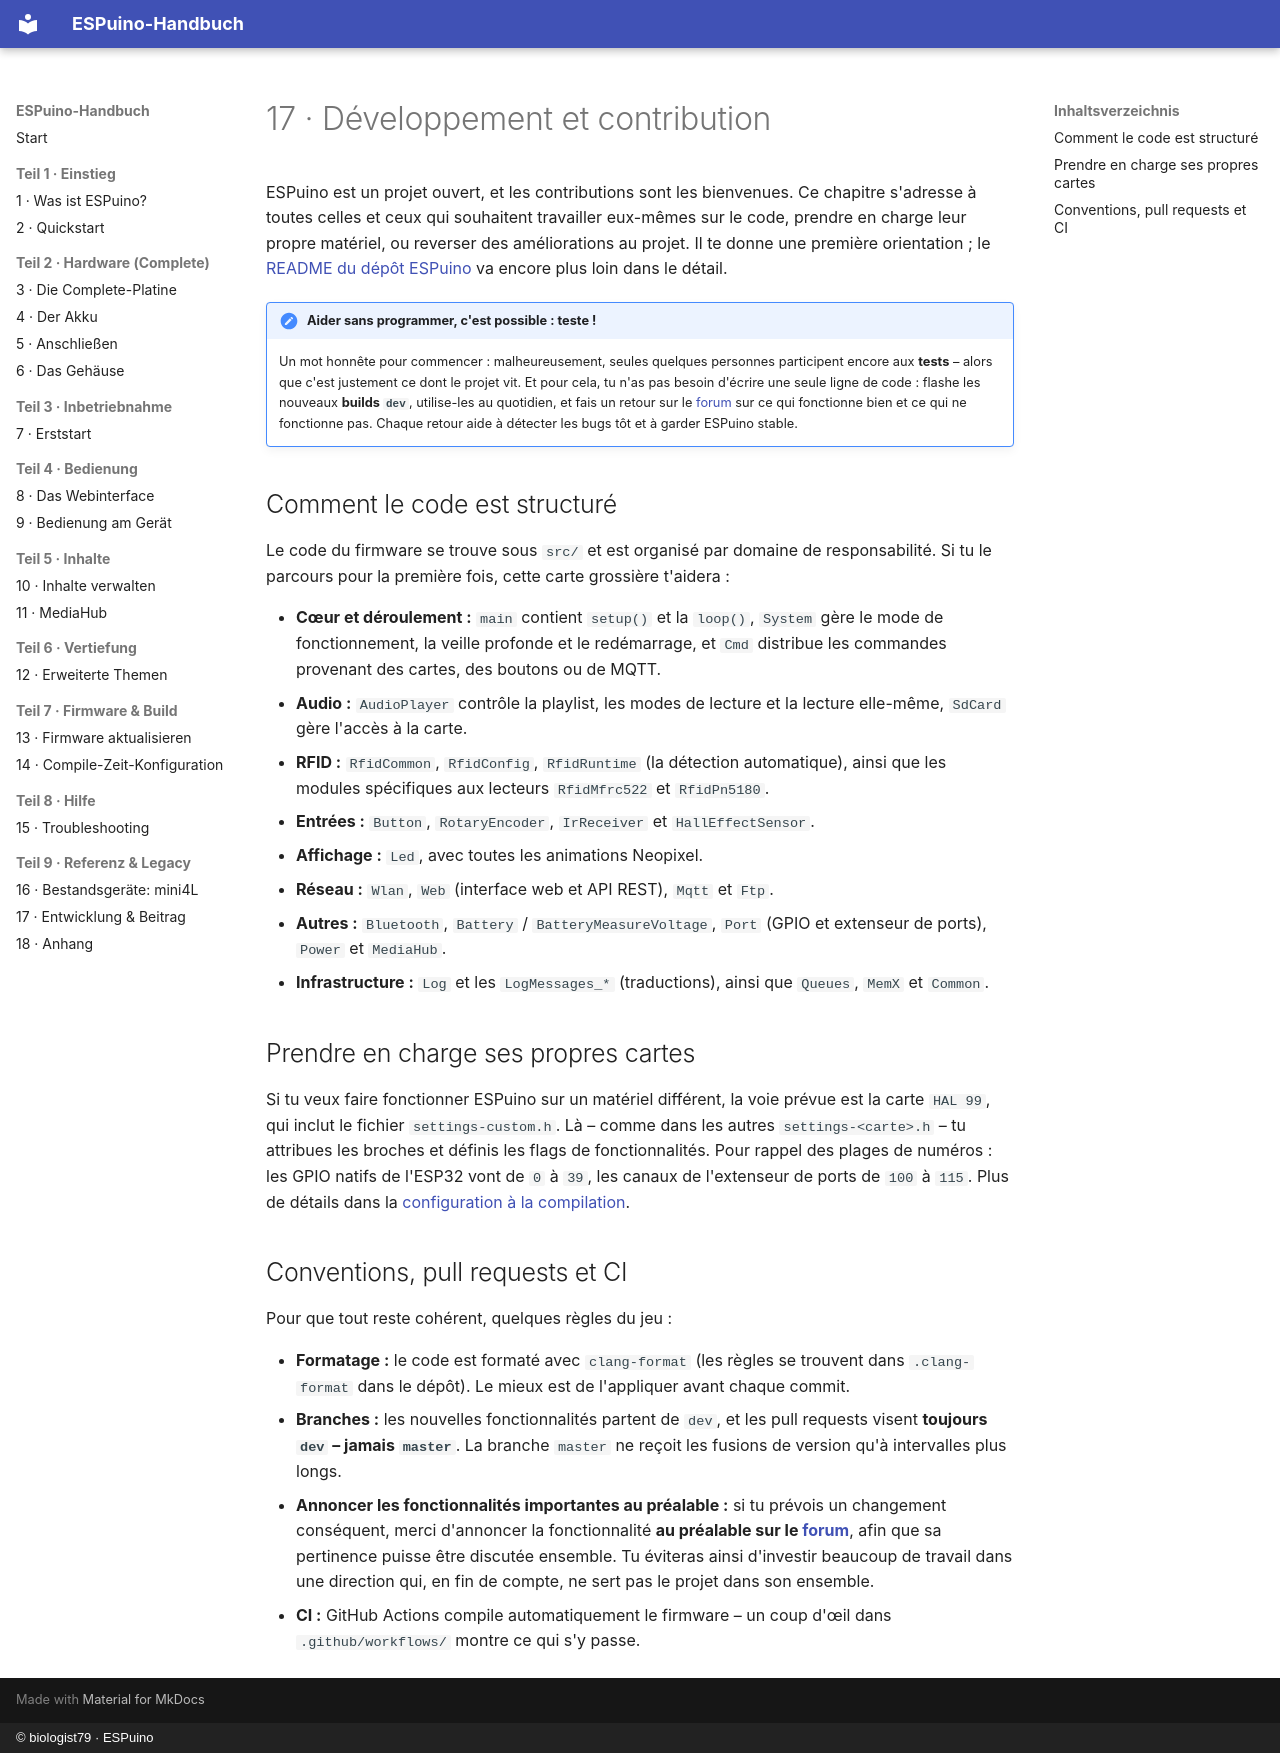

repository: biologist79/ESPuino-Docs · page: referenz/entwicklung.fr/index.html · generator: mkdocs · copyright: © biologist79 · ESPuino

# 17 · Développement et contribution

ESPuino est un projet ouvert, et les contributions sont les bienvenues. Ce chapitre s'adresse à
toutes celles et ceux qui souhaitent travailler eux-mêmes sur le code, prendre en charge leur propre
matériel, ou reverser des améliorations au projet. Il te donne une première orientation ; le
[README du dépôt ESPuino](https://github.com/biologist79/ESPuino) va encore plus loin dans le
détail.

!!! note "Aider sans programmer, c'est possible : teste !"
    Un mot honnête pour commencer : malheureusement, seules quelques personnes participent encore
    aux **tests** – alors que c'est justement ce dont le projet vit. Et pour cela, tu n'as pas besoin
    d'écrire une seule ligne de code : flashe les nouveaux **builds `dev`**, utilise-les au
    quotidien, et fais un retour sur le [forum](https://forum.espuino.de) sur ce qui fonctionne bien
    et ce qui ne fonctionne pas. Chaque retour aide à détecter les bugs tôt et à garder ESPuino
    stable.

## Comment le code est structuré

Le code du firmware se trouve sous `src/` et est organisé par domaine de responsabilité. Si tu le
parcours pour la première fois, cette carte grossière t'aidera :

- **Cœur et déroulement :** `main` contient `setup()` et la `loop()`, `System` gère le mode de
  fonctionnement, la veille profonde et le redémarrage, et `Cmd` distribue les commandes provenant
  des cartes, des boutons ou de MQTT.
- **Audio :** `AudioPlayer` contrôle la playlist, les modes de lecture et la lecture elle-même,
  `SdCard` gère l'accès à la carte.
- **RFID :** `RfidCommon`, `RfidConfig`, `RfidRuntime` (la détection automatique), ainsi que les
  modules spécifiques aux lecteurs `RfidMfrc522` et `RfidPn5180`.
- **Entrées :** `Button`, `RotaryEncoder`, `IrReceiver` et `HallEffectSensor`.
- **Affichage :** `Led`, avec toutes les animations Neopixel.
- **Réseau :** `Wlan`, `Web` (interface web et API REST), `Mqtt` et `Ftp`.
- **Autres :** `Bluetooth`, `Battery` / `BatteryMeasureVoltage`, `Port` (GPIO et extenseur de
  ports), `Power` et `MediaHub`.
- **Infrastructure :** `Log` et les `LogMessages_*` (traductions), ainsi que `Queues`, `MemX` et
  `Common`.

## Prendre en charge ses propres cartes

Si tu veux faire fonctionner ESPuino sur un matériel différent, la voie prévue est la carte
`HAL 99`, qui inclut le fichier `settings-custom.h`. Là – comme dans les autres
`settings-<carte>.h` – tu attribues les broches et définis les flags de fonctionnalités. Pour
rappel des plages de numéros : les GPIO natifs de l'ESP32 vont de `0` à `39`, les canaux de
l'extenseur de ports de `100` à `115`. Plus de détails dans la
[configuration à la compilation](../firmware/compile-zeit.md).

## Conventions, pull requests et CI

Pour que tout reste cohérent, quelques règles du jeu :

- **Formatage :** le code est formaté avec `clang-format` (les règles se trouvent dans
  `.clang-format` dans le dépôt). Le mieux est de l'appliquer avant chaque commit.
- **Branches :** les nouvelles fonctionnalités partent de `dev`, et les pull requests visent
  **toujours `dev` – jamais `master`**. La branche `master` ne reçoit les fusions de version qu'à
  intervalles plus longs.
- **Annoncer les fonctionnalités importantes au préalable :** si tu prévois un changement conséquent,
  merci d'annoncer la fonctionnalité **au préalable sur le [forum](https://forum.espuino.de)**, afin
  que sa pertinence puisse être discutée ensemble. Tu éviteras ainsi d'investir beaucoup de travail
  dans une direction qui, en fin de compte, ne sert pas le projet dans son ensemble.
- **CI :** GitHub Actions compile automatiquement le firmware – un coup d'œil dans
  `.github/workflows/` montre ce qui s'y passe.
